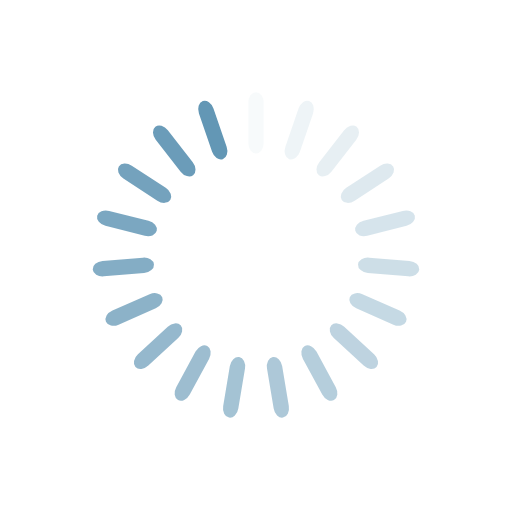
t = 0.00 s
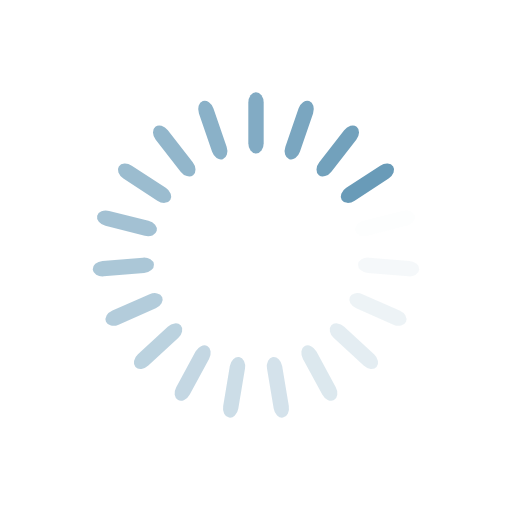
t = 0.44 s
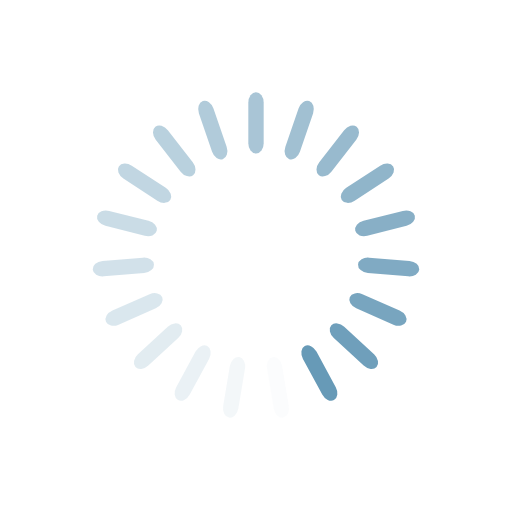
t = 0.88 s
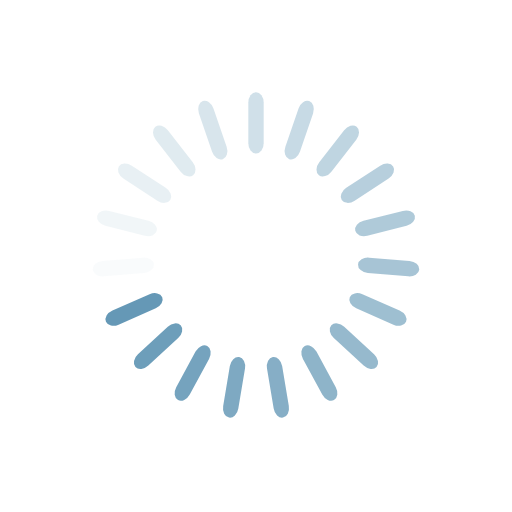
t = 1.32 s

The animated SVG that drew these frames (rendered in a browser with its animation timeline set to each time). Animation: 19 SMIL elements (animate=19); one cycle of 1.75 s, repeats indefinitely.

<?xml version="1.0" encoding="utf-8"?>
<svg xmlns="http://www.w3.org/2000/svg" xmlns:xlink="http://www.w3.org/1999/xlink" style="margin: auto; background: rgba(226, 156, 77, 0); display: block; shape-rendering: auto;" width="204px" height="204px" viewBox="0 0 100 100" preserveAspectRatio="xMidYMid">
<g transform="rotate(0 50 50)">
  <rect x="48.5" y="18" rx="1.5" ry="2.04" width="3" height="12" fill="#6397b5">
    <animate attributeName="opacity" values="1;0" keyTimes="0;1" dur="1.7543859649122806s" begin="-1.6620498614958445s" repeatCount="indefinite"></animate>
  </rect>
</g><g transform="rotate(18.94736842105263 50 50)">
  <rect x="48.5" y="18" rx="1.5" ry="2.04" width="3" height="12" fill="#6397b5">
    <animate attributeName="opacity" values="1;0" keyTimes="0;1" dur="1.7543859649122806s" begin="-1.5697137580794087s" repeatCount="indefinite"></animate>
  </rect>
</g><g transform="rotate(37.89473684210526 50 50)">
  <rect x="48.5" y="18" rx="1.5" ry="2.04" width="3" height="12" fill="#6397b5">
    <animate attributeName="opacity" values="1;0" keyTimes="0;1" dur="1.7543859649122806s" begin="-1.4773776546629729s" repeatCount="indefinite"></animate>
  </rect>
</g><g transform="rotate(56.8421052631579 50 50)">
  <rect x="48.5" y="18" rx="1.5" ry="2.04" width="3" height="12" fill="#6397b5">
    <animate attributeName="opacity" values="1;0" keyTimes="0;1" dur="1.7543859649122806s" begin="-1.385041551246537s" repeatCount="indefinite"></animate>
  </rect>
</g><g transform="rotate(75.78947368421052 50 50)">
  <rect x="48.5" y="18" rx="1.5" ry="2.04" width="3" height="12" fill="#6397b5">
    <animate attributeName="opacity" values="1;0" keyTimes="0;1" dur="1.7543859649122806s" begin="-1.2927054478301014s" repeatCount="indefinite"></animate>
  </rect>
</g><g transform="rotate(94.73684210526316 50 50)">
  <rect x="48.5" y="18" rx="1.5" ry="2.04" width="3" height="12" fill="#6397b5">
    <animate attributeName="opacity" values="1;0" keyTimes="0;1" dur="1.7543859649122806s" begin="-1.2003693444136656s" repeatCount="indefinite"></animate>
  </rect>
</g><g transform="rotate(113.6842105263158 50 50)">
  <rect x="48.5" y="18" rx="1.5" ry="2.04" width="3" height="12" fill="#6397b5">
    <animate attributeName="opacity" values="1;0" keyTimes="0;1" dur="1.7543859649122806s" begin="-1.1080332409972298s" repeatCount="indefinite"></animate>
  </rect>
</g><g transform="rotate(132.6315789473684 50 50)">
  <rect x="48.5" y="18" rx="1.5" ry="2.04" width="3" height="12" fill="#6397b5">
    <animate attributeName="opacity" values="1;0" keyTimes="0;1" dur="1.7543859649122806s" begin="-1.015697137580794s" repeatCount="indefinite"></animate>
  </rect>
</g><g transform="rotate(151.57894736842104 50 50)">
  <rect x="48.5" y="18" rx="1.5" ry="2.04" width="3" height="12" fill="#6397b5">
    <animate attributeName="opacity" values="1;0" keyTimes="0;1" dur="1.7543859649122806s" begin="-0.9233610341643581s" repeatCount="indefinite"></animate>
  </rect>
</g><g transform="rotate(170.52631578947367 50 50)">
  <rect x="48.5" y="18" rx="1.5" ry="2.04" width="3" height="12" fill="#6397b5">
    <animate attributeName="opacity" values="1;0" keyTimes="0;1" dur="1.7543859649122806s" begin="-0.8310249307479223s" repeatCount="indefinite"></animate>
  </rect>
</g><g transform="rotate(189.47368421052633 50 50)">
  <rect x="48.5" y="18" rx="1.5" ry="2.04" width="3" height="12" fill="#6397b5">
    <animate attributeName="opacity" values="1;0" keyTimes="0;1" dur="1.7543859649122806s" begin="-0.7386888273314864s" repeatCount="indefinite"></animate>
  </rect>
</g><g transform="rotate(208.42105263157896 50 50)">
  <rect x="48.5" y="18" rx="1.5" ry="2.04" width="3" height="12" fill="#6397b5">
    <animate attributeName="opacity" values="1;0" keyTimes="0;1" dur="1.7543859649122806s" begin="-0.6463527239150507s" repeatCount="indefinite"></animate>
  </rect>
</g><g transform="rotate(227.3684210526316 50 50)">
  <rect x="48.5" y="18" rx="1.5" ry="2.04" width="3" height="12" fill="#6397b5">
    <animate attributeName="opacity" values="1;0" keyTimes="0;1" dur="1.7543859649122806s" begin="-0.5540166204986149s" repeatCount="indefinite"></animate>
  </rect>
</g><g transform="rotate(246.31578947368422 50 50)">
  <rect x="48.5" y="18" rx="1.5" ry="2.04" width="3" height="12" fill="#6397b5">
    <animate attributeName="opacity" values="1;0" keyTimes="0;1" dur="1.7543859649122806s" begin="-0.46168051708217905s" repeatCount="indefinite"></animate>
  </rect>
</g><g transform="rotate(265.2631578947368 50 50)">
  <rect x="48.5" y="18" rx="1.5" ry="2.04" width="3" height="12" fill="#6397b5">
    <animate attributeName="opacity" values="1;0" keyTimes="0;1" dur="1.7543859649122806s" begin="-0.3693444136657432s" repeatCount="indefinite"></animate>
  </rect>
</g><g transform="rotate(284.2105263157895 50 50)">
  <rect x="48.5" y="18" rx="1.5" ry="2.04" width="3" height="12" fill="#6397b5">
    <animate attributeName="opacity" values="1;0" keyTimes="0;1" dur="1.7543859649122806s" begin="-0.27700831024930744s" repeatCount="indefinite"></animate>
  </rect>
</g><g transform="rotate(303.1578947368421 50 50)">
  <rect x="48.5" y="18" rx="1.5" ry="2.04" width="3" height="12" fill="#6397b5">
    <animate attributeName="opacity" values="1;0" keyTimes="0;1" dur="1.7543859649122806s" begin="-0.1846722068328716s" repeatCount="indefinite"></animate>
  </rect>
</g><g transform="rotate(322.10526315789474 50 50)">
  <rect x="48.5" y="18" rx="1.5" ry="2.04" width="3" height="12" fill="#6397b5">
    <animate attributeName="opacity" values="1;0" keyTimes="0;1" dur="1.7543859649122806s" begin="-0.0923361034164358s" repeatCount="indefinite"></animate>
  </rect>
</g><g transform="rotate(341.05263157894734 50 50)">
  <rect x="48.5" y="18" rx="1.5" ry="2.04" width="3" height="12" fill="#6397b5">
    <animate attributeName="opacity" values="1;0" keyTimes="0;1" dur="1.7543859649122806s" begin="0s" repeatCount="indefinite"></animate>
  </rect>
</g>
<!-- [ldio] generated by https://loading.io/ --></svg>